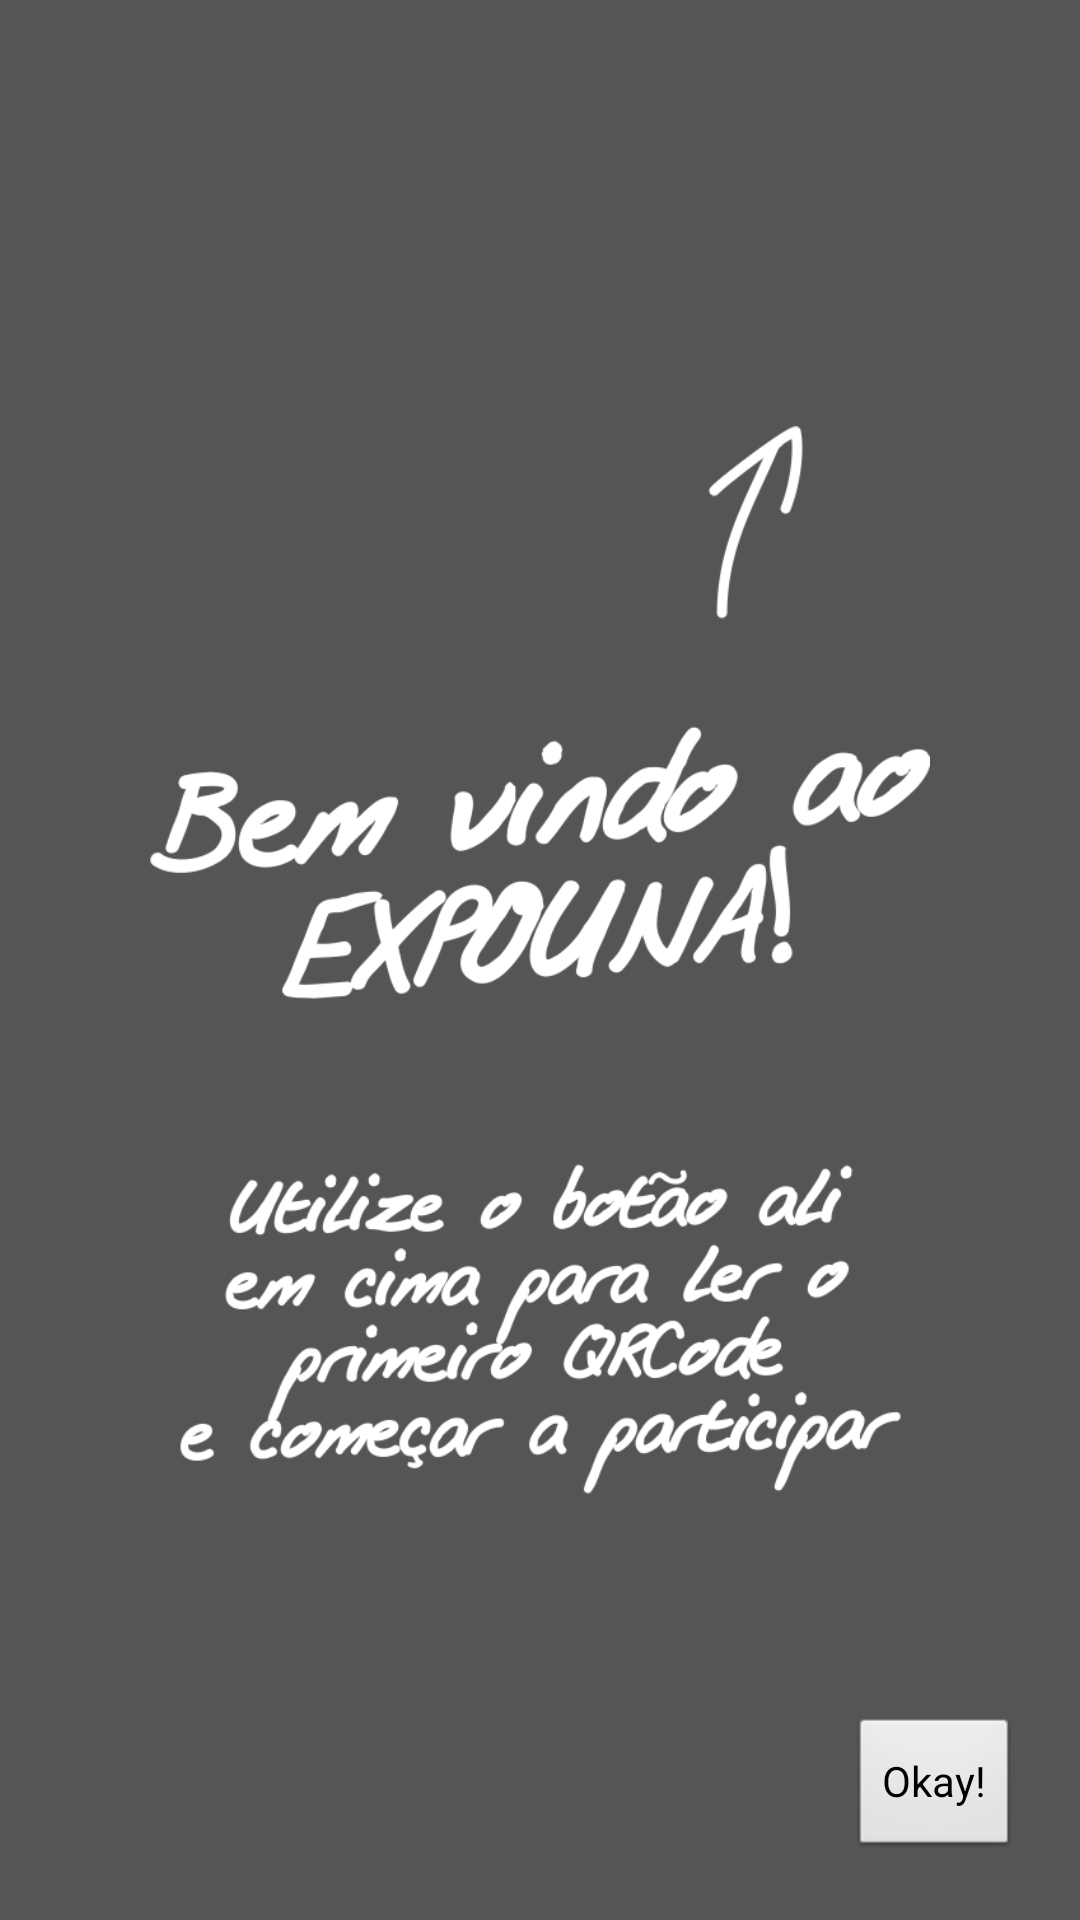

Android layout source for this screen:
<!-- AndroidManifest.xml: activity theme Transparent -->
<!-- res/layout/activity_welcome.xml -->
<RelativeLayout xmlns:android="http://schemas.android.com/apk/res/android"
    xmlns:tools="http://schemas.android.com/tools" android:layout_width="match_parent"
    android:layout_height="match_parent"
    tools:context="com.example.example.testapp.WelcomeActivity"
    style="@style/Transparent"
    android:background="#aa000000" >

    <ImageView
        android:layout_width="wrap_content"
        android:layout_height="wrap_content"
        android:layout_centerInParent="true"
        android:src="@drawable/welcome"
        android:layout_marginRight="50dp"
        android:layout_marginLeft="50dp"/>

    <Button
        android:id="@+id/btnOkay"
        android:layout_width="wrap_content"
        android:layout_height="wrap_content"
        android:text="Okay!"
        android:layout_alignParentRight="true"
        android:layout_alignParentBottom="true"
        android:layout_marginBottom="20dp"
        android:layout_marginRight="20dp"/>

</RelativeLayout>
<!-- resources referenced by this layout -->
<resources>
  <!-- drawable welcome: png bitmap (drawable, 102435 bytes) -->
  <style name="Transparent" parent="@android:style/Theme.NoTitleBar">
          <item name="android:windowContentOverlay">@null</item>
          <item name="android:windowIsTranslucent">true</item>
          <item name="android:windowBackground">@android:color/transparent</item>
          <item name="android:windowNoTitle">true</item>
          <item name="android:backgroundDimEnabled">false</item>
      </style>
</resources>
